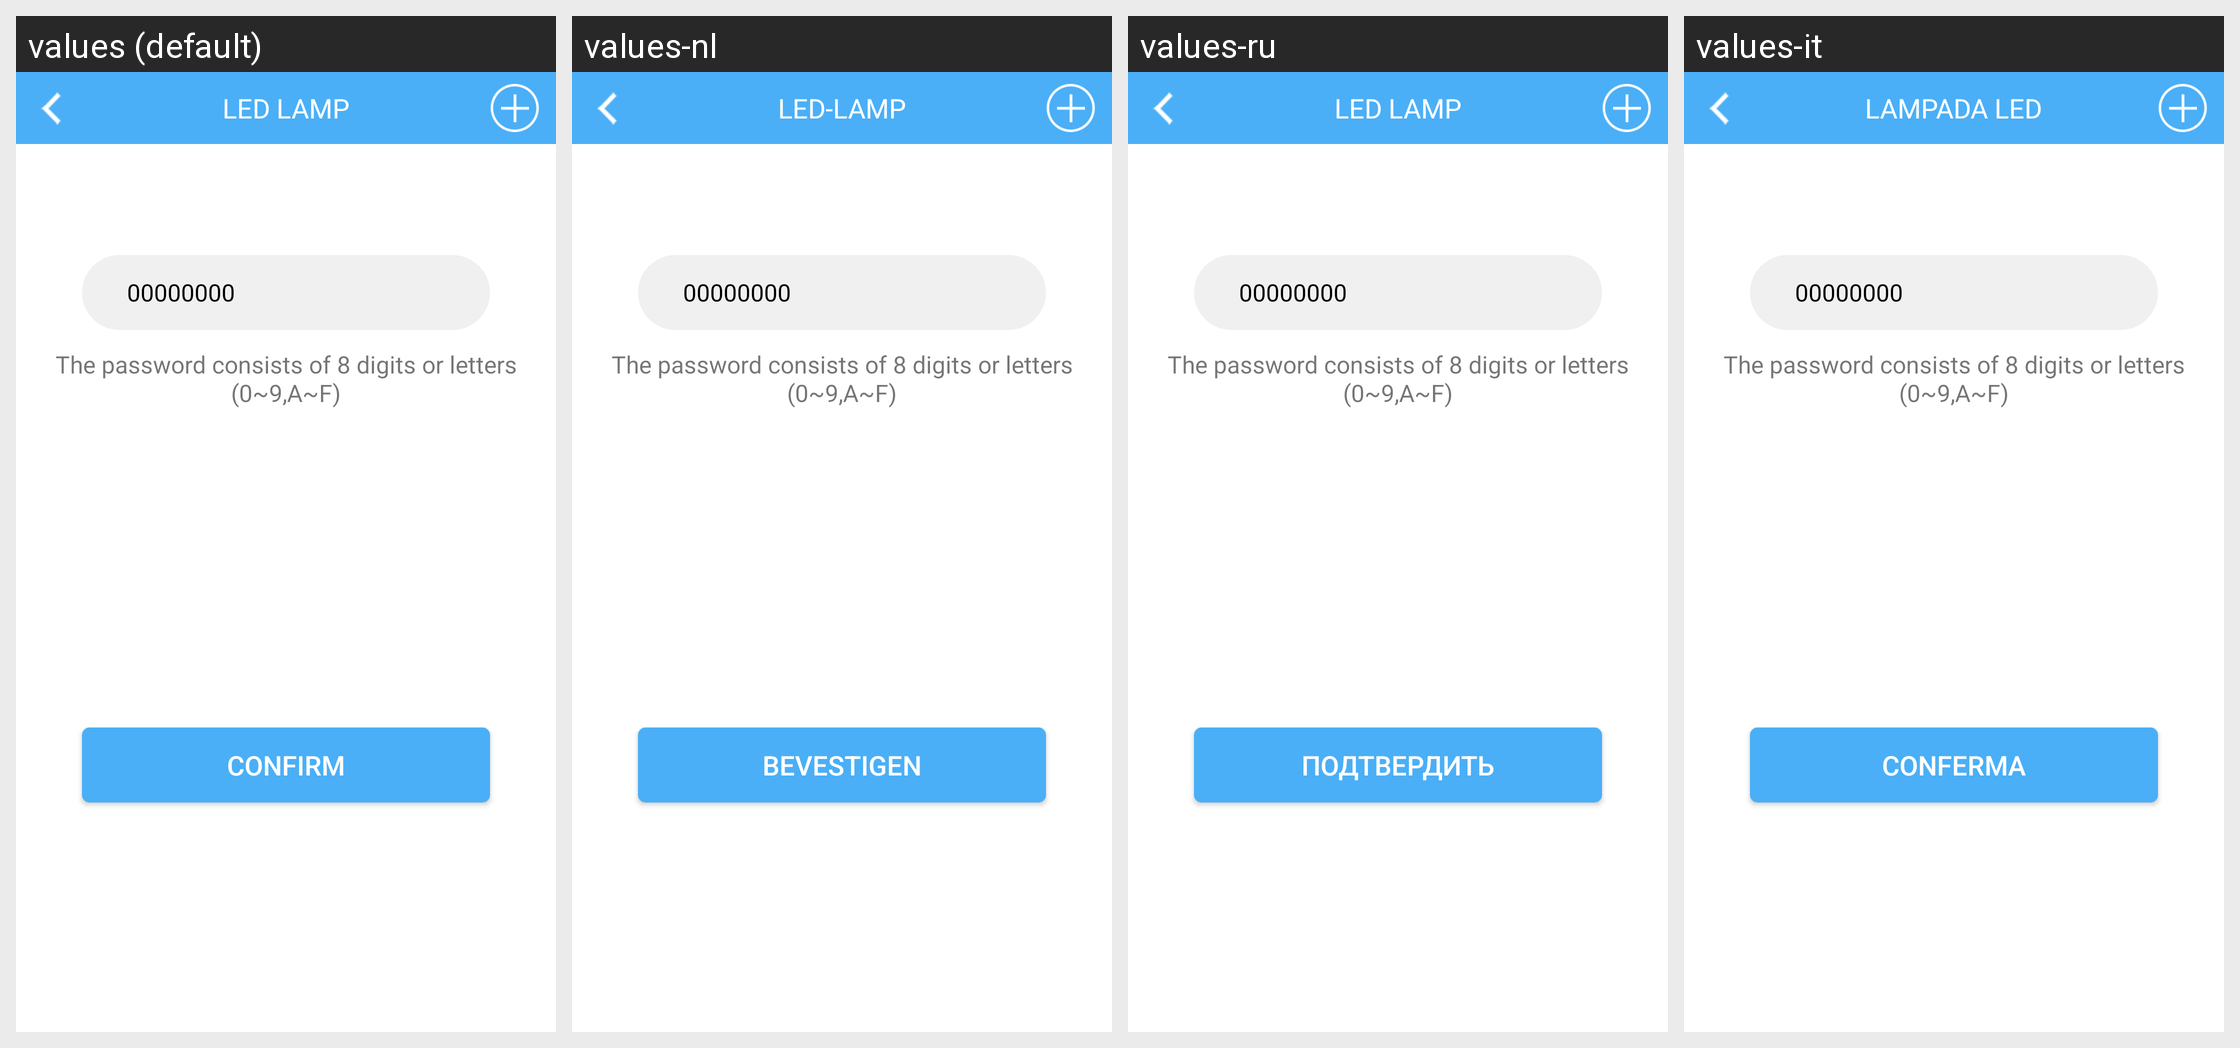

The same Android screen rendered under several of its app's locales, left to right. List the strings drawn on it with the default value and each locale's translation.
Android screen res/layout/activity_password.xml rendered under 4 locales, left to right: values (default), values-nl, values-ru, values-it. Device: Nexus 5 (rendered at 1080×1920; each locale shown at half size, 540×960, under a caption strip naming it); theme AppTheme.
Other locales in the repository, not shown: values-da, values-de, values-de-rDE, values-en, values-es, values-fr, values-fr-rFR, values-ja, values-ja-rJP, values-ko, values-ko-rKR, values-pl, values-pt, values-ro, values-tr, values-vi-rVN, values-zh, values-zh-rCN, values-zh-rHK, values-zh-rTW.
Strings drawn on this screen, with the default value and each locale's value (text and hints the layout hard-codes, and strings that could not be matched under every locale, appear in the picture but are not listed):

password_edit
  values: The password consists of 8 digits or letters (0~9,A~F)
  values-nl: The password consists of 8 digits or letters (0~9,A~F)  [not translated; the default value is used]
  values-ru: The password consists of 8 digits or letters (0~9,A~F)  [not translated; the default value is used]
  values-it: The password consists of 8 digits or letters (0~9,A~F)  [not translated; the default value is used]

confirm
  values: Confirm
  values-nl: BEVESTIGEN
  values-ru: Подтвердить
  values-it: Conferma

main_tab_text_service
  values: LED LAMP
  values-nl: LED-LAMP
  values-ru: LED LAMP
  values-it: LAMPADA LED
